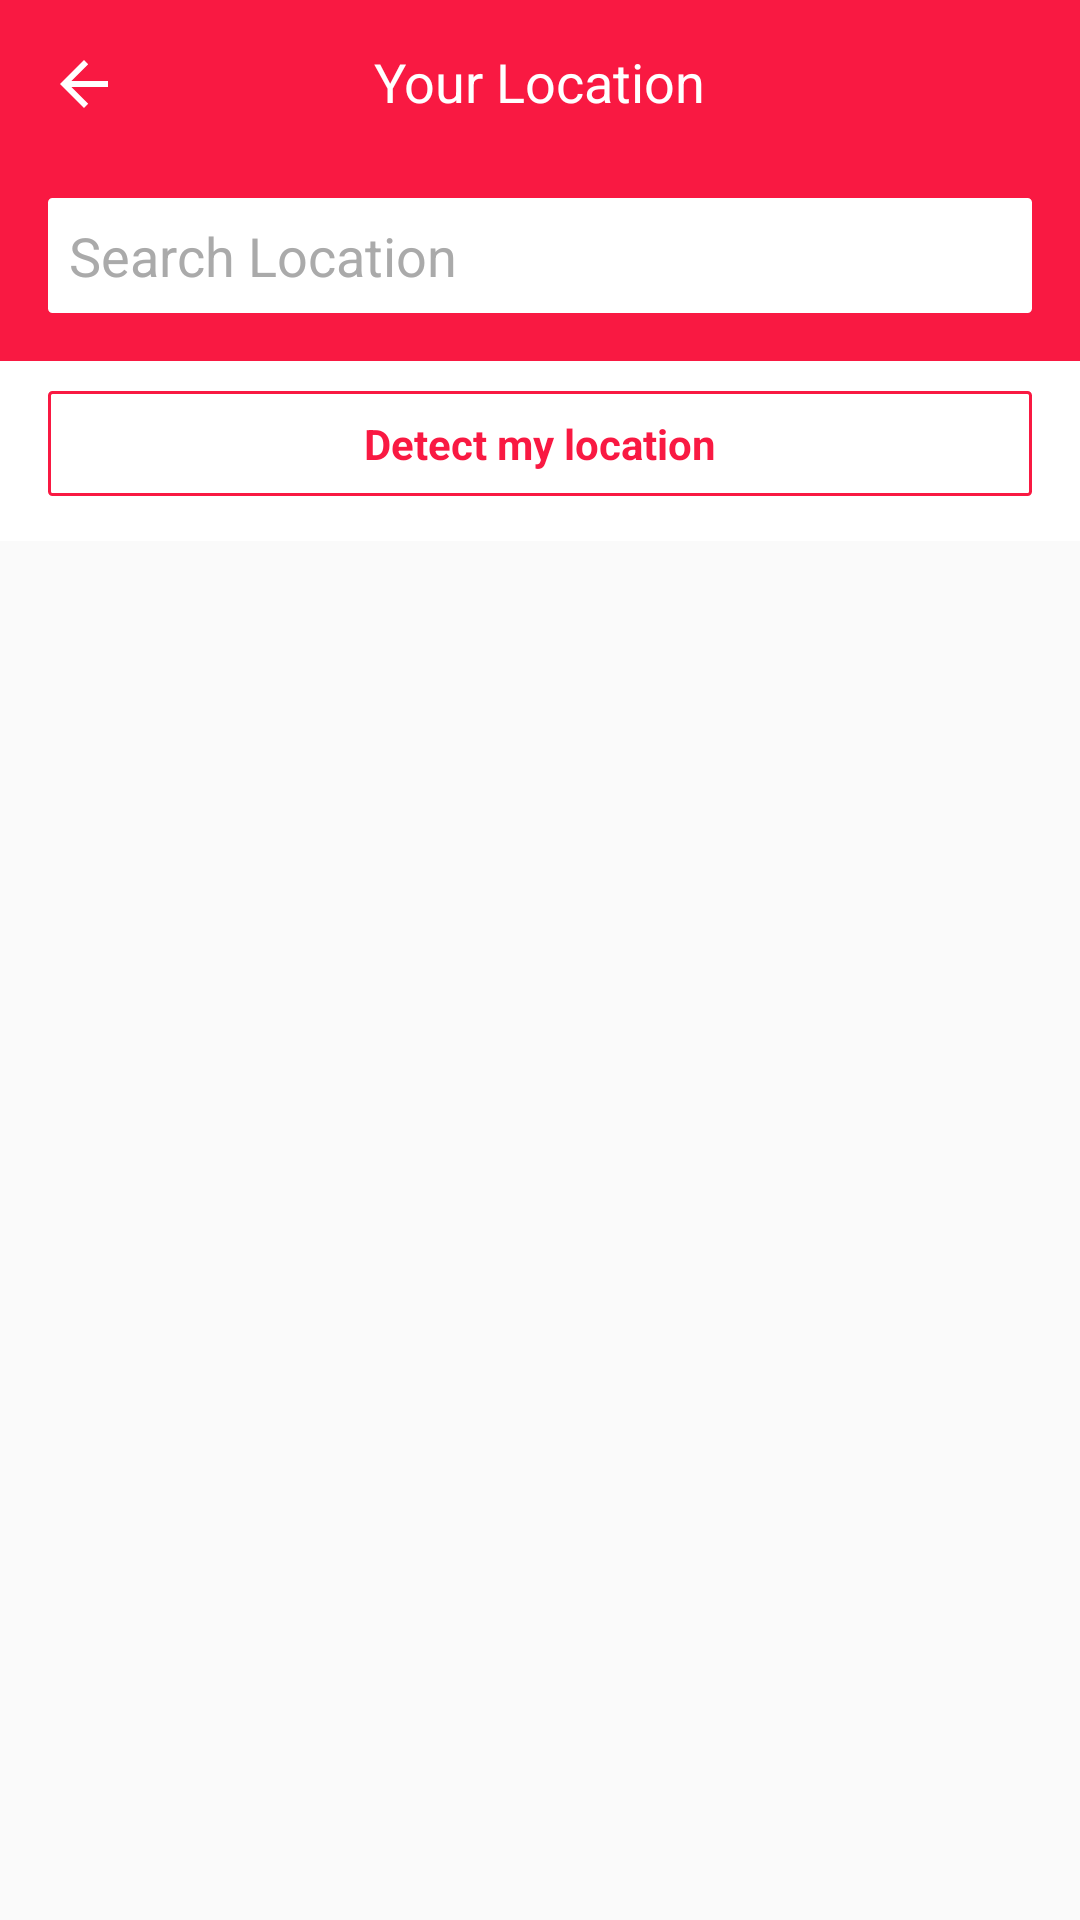

Produce the Android XML layout that renders to this screen, including the resource entries it uses.
<!-- AndroidManifest.xml: application theme AppTheme -->
<!-- res/layout/fragment_location.xml -->
<?xml version="1.0" encoding="utf-8"?>
<android.support.design.widget.CoordinatorLayout
    xmlns:android="http://schemas.android.com/apk/res/android"
    xmlns:app="http://schemas.android.com/apk/res-auto"
    xmlns:tools="http://schemas.android.com/tools"
    android:id="@+id/main_content"
    android:layout_width="match_parent"
    android:layout_height="match_parent">

    <android.support.design.widget.AppBarLayout
        android:id="@+id/appbar"
        android:layout_width="match_parent"
        android:layout_height="wrap_content"
        android:theme="@style/ThemeOverlay.AppCompat.Dark.ActionBar">

        <android.support.design.widget.CollapsingToolbarLayout
            android:id="@+id/collapsing_toolbar"
            android:layout_width="match_parent"
            android:layout_height="match_parent"
            app:layout_scrollFlags="scroll|exitUntilCollapsed">

            <RelativeLayout
                android:layout_width="match_parent"
                android:layout_height="wrap_content">

                <android.support.v7.widget.Toolbar
                    android:id="@+id/toolbar"
                    android:layout_width="match_parent"
                    android:layout_height="?attr/actionBarSize"
                    android:background="@android:color/transparent"
                    app:popupTheme="@style/ThemeOverlay.AppCompat.Light"
                    app:layout_collapseMode="pin"
                    app:navigationIcon="?attr/homeAsUpIndicator"/>

                <TextView
                    android:id="@+id/location"
                    android:layout_width="wrap_content"
                    android:layout_height="wrap_content"
                    android:layout_centerHorizontal="true"
                    android:layout_marginTop="15dp"
                    style="@style/Base.TextAppearance.AppCompat.Medium"
                    android:textColor="@color/white"
                    android:text="Your Location"/>

                <EditText
                    android:id="@+id/search_location"
                    android:layout_width="match_parent"
                    android:layout_height="wrap_content"
                    android:hint="Search Location"
                    android:textColorHint="@android:color/darker_gray"
                    android:textColor="@android:color/darker_gray"
                    android:padding="7dp"
                    android:layout_marginTop="10dp"
                    android:layout_marginBottom="16dp"
                    android:layout_marginLeft="16dp"
                    android:layout_marginRight="16dp"
                    android:background="@drawable/rounded_white_edittext"
                    android:layout_below="@+id/toolbar"/>

                <LinearLayout
                    android:layout_width="match_parent"
                    android:layout_height="60dp"
                    android:layout_below="@+id/search_location"
                    android:background="@android:color/white"
                    android:orientation="vertical">

                    <TextView
                        android:layout_width="match_parent"
                        android:layout_height="35dp"
                        android:layout_marginTop="10dp"
                        android:layout_marginBottom="10dp"
                        android:layout_marginLeft="16dp"
                        android:layout_marginRight="16dp"
                        android:text="Detect my location"
                        android:gravity="center"
                        android:textStyle="bold"
                        android:textColor="@color/colorPrimary"
                        android:background="@drawable/rounded_green_border"/>
                </LinearLayout>

            </RelativeLayout>


        </android.support.design.widget.CollapsingToolbarLayout>

    </android.support.design.widget.AppBarLayout>

    <android.support.v7.widget.RecyclerView
        android:id="@+id/recylerview"
        android:layout_width="match_parent"
        android:layout_height="match_parent"
        app:layout_behavior="@string/appbar_scrolling_view_behavior">



    </android.support.v7.widget.RecyclerView>



</android.support.design.widget.CoordinatorLayout>
<!-- resources referenced by this layout -->
<resources>
  <color name="colorPrimary">#FFF91942</color>
  <color name="white">#ffffff</color>
  <!-- drawable rounded_green_border (drawable) -->
  <?xml version="1.0" encoding="utf-8"?>
  <shape xmlns:android="http://schemas.android.com/apk/res/android"
      android:shape="rectangle" android:padding="15dp">
      <solid android:color="@android:color/transparent"/>
      <corners
          android:radius="1dp"/>
      <stroke android:width="1dip" android:color="@color/colorPrimary" />
  </shape>
  <!-- drawable rounded_white_edittext (drawable) -->
  <?xml version="1.0" encoding="utf-8"?>
  <shape xmlns:android="http://schemas.android.com/apk/res/android"
      android:shape="rectangle" android:padding="5dp">
      <solid android:color="@android:color/white"/>
      <corners
          android:radius="1dp"/>
      <stroke android:width="1dip" android:color="@android:color/white" />
  </shape>
  <style name="AppTheme" parent="Theme.AppCompat.Light.DarkActionBar">
          
          <item name="colorPrimary">@color/colorPrimary</item>
          <item name="colorPrimaryDark">@color/colorPrimaryDark</item>
          <item name="colorAccent">@color/colorAccent</item>
          <item name="android:windowDisablePreview">true</item>
      </style>
  <color name="colorPrimaryDark">#dcf91942</color>
  <color name="colorAccent">#00BCD4</color>
</resources>
